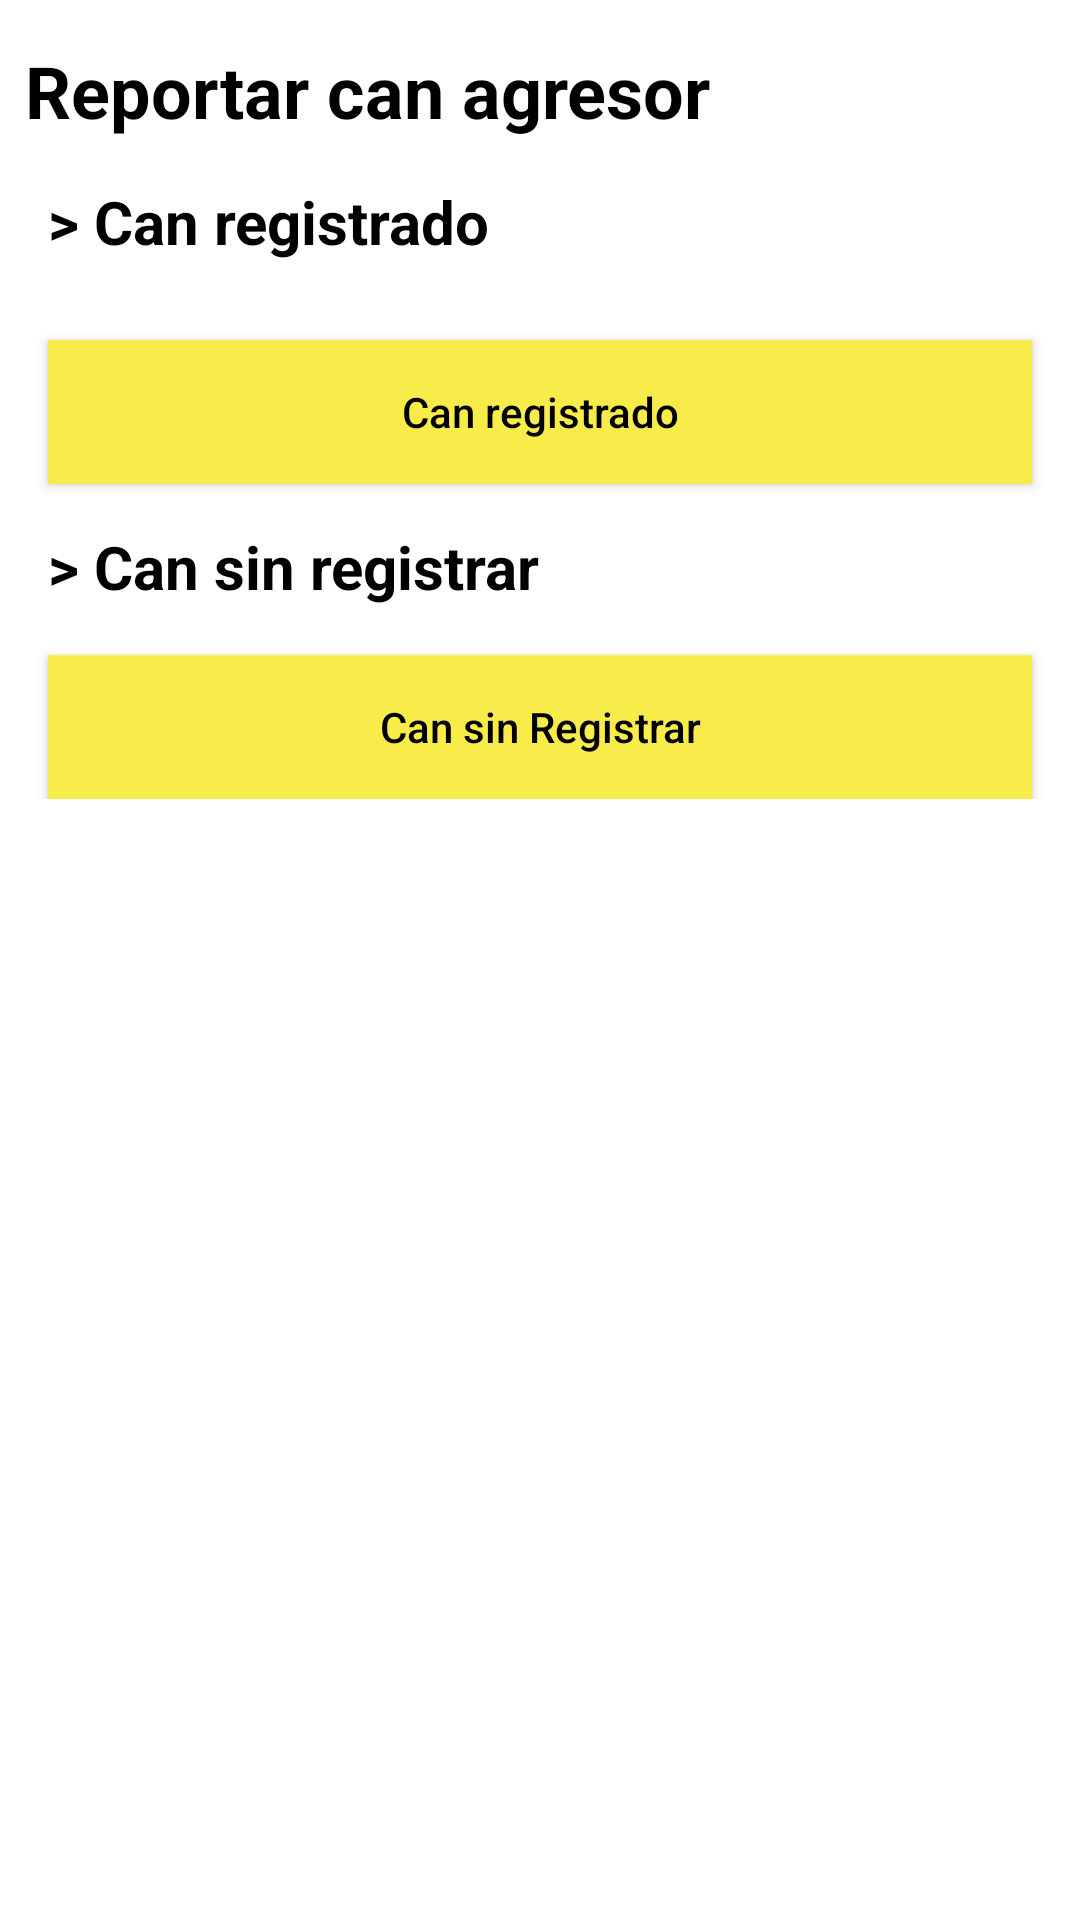

The Android layout XML behind this screen, and the referenced resources:
<!-- AndroidManifest.xml: application theme Theme.Dogedex -->
<!-- res/layout/fragment_report_can_agresor.xml -->
<?xml version="1.0" encoding="utf-8"?>
<LinearLayout xmlns:android="http://schemas.android.com/apk/res/android"
        xmlns:app="http://schemas.android.com/apk/res-auto"
        xmlns:tools="http://schemas.android.com/tools"
        android:layout_width="match_parent"
        android:layout_height="match_parent"
        android:orientation="vertical"
        tools:context=".ui.admin_fragment.ui.reportar_can_agresor.AddCanAgresorFragment">

    <RelativeLayout
            android:layout_width="match_parent"
            android:layout_height="wrap_content">

        <ScrollView
                android:layout_width="match_parent"
                android:layout_height="wrap_content">
            <LinearLayout
                    android:layout_width="match_parent"
                    android:layout_height="wrap_content"
                    android:orientation="vertical">
                    <TextView
                            android:id="@+id/titleOne"
                            android:layout_width="wrap_content"
                            android:layout_height="wrap_content"
                            android:layout_marginStart="8dp"
                            android:layout_marginTop="14dp"
                            android:layout_marginEnd="8dp"
                            android:textAlignment="center"
                            android:textSize="24sp"
                            android:textStyle="bold"
                            android:textColor="@color/black"
                            android:text="Reportar can agresor"
                            app:layout_constraintEnd_toEndOf="parent"
                            app:layout_constraintStart_toStartOf="parent"
                            app:layout_constraintTop_toTopOf="parent" />

                    <TextView
                            android:id="@+id/textTwo"
                            android:layout_width="match_parent"
                            android:layout_height="wrap_content"
                            android:layout_marginStart="16dp"
                            android:layout_marginTop="14dp"
                            android:layout_marginEnd="8dp"
                            android:textSize="20sp"
                            android:textStyle="bold"
                            android:textColor="@color/black"
                            android:text="> Can registrado"
                            app:layout_constraintStart_toStartOf="parent"
                            app:layout_constraintTop_toBottomOf="@+id/titleOne" />


                    <androidx.appcompat.widget.AppCompatButton
                            android:id="@+id/canRegisterAppCompatButton"
                            android:layout_width="match_parent"
                            android:layout_height="wrap_content"
                            app:layout_constraintTop_toBottomOf="@+id/textTwo"
                            app:layout_constraintStart_toEndOf="@+id/dniTextInputLayout"
                            android:layout_marginTop="26dp"
                            android:background="@color/color_primary"
                            android:textColor="@color/black"
                            android:layout_marginEnd="16dp"
                            android:textAllCaps="false"
                            android:layout_marginStart="16dp"
                            android:text="Can registrado"
                            app:layout_constraintEnd_toEndOf="parent" />

                    <TextView
                            android:id="@+id/textThree"
                            android:layout_width="match_parent"
                            android:layout_height="wrap_content"
                            android:layout_marginStart="16dp"
                            android:layout_marginTop="14dp"
                            android:layout_marginEnd="8dp"
                            android:textSize="20sp"
                            android:textStyle="bold"
                            android:textColor="@color/black"
                            android:text="> Can sin registrar"
                            app:layout_constraintStart_toStartOf="parent"
                            app:layout_constraintTop_toBottomOf="@+id/dniTextInputLayout" />



                    <androidx.appcompat.widget.AppCompatButton
                            android:id="@+id/canSinRegistrarAppCompatButton"
                            android:layout_width="match_parent"
                            android:layout_height="wrap_content"
                            app:layout_constraintTop_toBottomOf="@+id/descriptionTextInputLayout"
                            app:layout_constraintStart_toStartOf="parent"
                            app:layout_constraintEnd_toEndOf="parent"
                            android:layout_marginTop="16dp"
                            android:background="@color/color_primary"
                            android:textColor="@color/black"
                            android:textAllCaps="false"
                            android:layout_marginStart="16dp"
                            android:layout_marginEnd="16dp"
                            android:text="Can sin Registrar" />


            </LinearLayout>
        </ScrollView>
    </RelativeLayout>

</LinearLayout>
<!-- resources referenced by this layout -->
<resources>
  <color name="black">#FF000000</color>
  <color name="color_primary">#F8EC4A</color>
  <style name="Theme.Dogedex" parent="Theme.MaterialComponents.DayNight.DarkActionBar">
          
          <item name="colorPrimary">@color/color_primary</item>
          <item name="colorPrimaryVariant">@color/colorPrimaryDark</item>
          <item name="colorOnPrimary">@color/white</item>
          
          <item name="colorSecondary">@color/colorSecondary</item>
          <item name="colorSecondaryVariant">@color/colorSecondaryDark</item>
          <item name="colorOnSecondary">@color/black</item>
          
          <item name="android:statusBarColor" tools:targetApi="l">?attr/colorPrimaryVariant</item>
          
      </style>
  <color name="colorPrimaryDark">#3E97F0</color>
  <color name="white">#FFFFFFFF</color>
  <color name="colorSecondary">#142CC6</color>
  <color name="colorSecondaryDark">#0C1D8A</color>
</resources>
